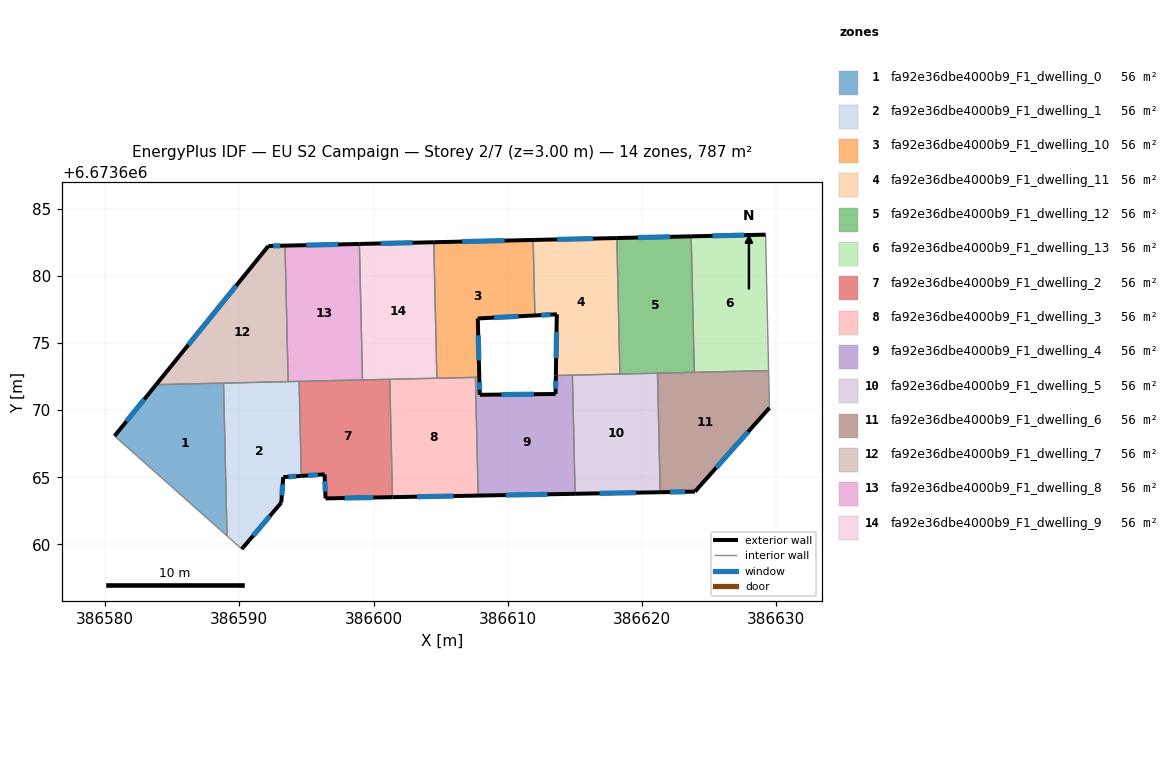
=== STOREY PLAN SPEC (per zone: floor XY polygon, exterior-wall plan segments, windows/doors) ===
zone 1: fa92e36dbe4000b9_F1_dwelling_0  (56.2 m²)
  floor: (386588.82, 6673672.02) (386589.08, 6673660.62) (386580.70, 6673668.08) (386583.79, 6673671.90)
  exterior wall: (386583.79, 6673671.90) – (386580.70, 6673668.08)  [4.9 m]
    window: (386582.91, 6673670.81) – (386581.58, 6673669.17)  [2.7 m²]
  interior walls: 3
zone 2: fa92e36dbe4000b9_F1_dwelling_1  (56.2 m²)
  floor: (386594.45, 6673672.15) (386594.61, 6673665.10) (386593.27, 6673665.01) (386593.12, 6673663.11) (386590.18, 6673659.65) (386589.08, 6673660.62) (386588.82, 6673672.02)
  exterior wall: (386593.27, 6673665.01) – (386594.61, 6673665.10)  [1.3 m]
    window: (386593.65, 6673665.03) – (386594.23, 6673665.07)  [0.7 m²]
  exterior wall: (386593.12, 6673663.11) – (386593.27, 6673665.01)  [1.9 m]
    window: (386593.16, 6673663.65) – (386593.23, 6673664.47)  [1.1 m²]
  exterior wall: (386590.18, 6673659.65) – (386593.12, 6673663.11)  [4.5 m]
    window: (386591.02, 6673660.64) – (386592.28, 6673662.12)  [2.5 m²]
  interior walls: 5
zone 3: fa92e36dbe4000b9_F1_dwelling_10  (56.2 m²)
  floor: (386611.90, 6673682.69) (386612.03, 6673677.06) (386607.77, 6673676.83) (386607.88, 6673672.45) (386604.72, 6673672.38) (386604.49, 6673682.52)
  exterior wall: (386611.90, 6673682.69) – (386604.49, 6673682.52)  [7.4 m]
    window: (386609.78, 6673682.64) – (386606.61, 6673682.57)  [4.1 m²]
  exterior wall: (386607.77, 6673676.83) – (386612.03, 6673677.06)  [4.3 m]
    window: (386608.99, 6673676.90) – (386610.81, 6673677.00)  [2.3 m²]
  exterior wall: (386607.88, 6673672.45) – (386607.77, 6673676.83)  [4.4 m]
    window: (386607.85, 6673673.70) – (386607.80, 6673675.58)  [2.4 m²]
  interior walls: 4
zone 4: fa92e36dbe4000b9_F1_dwelling_11  (56.2 m²)
  floor: (386618.13, 6673682.83) (386618.36, 6673672.69) (386613.59, 6673672.58) (386613.66, 6673677.15) (386612.03, 6673677.06) (386611.90, 6673682.69)
  exterior wall: (386618.13, 6673682.83) – (386611.90, 6673682.69)  [6.2 m]
    window: (386616.35, 6673682.79) – (386613.68, 6673682.73)  [3.4 m²]
  exterior wall: (386613.66, 6673677.15) – (386613.59, 6673672.58)  [4.6 m]
    window: (386613.64, 6673675.84) – (386613.61, 6673673.89)  [2.5 m²]
  exterior wall: (386612.03, 6673677.06) – (386613.66, 6673677.15)  [1.6 m]
    window: (386612.49, 6673677.08) – (386613.19, 6673677.12)  [0.9 m²]
  interior walls: 4
zone 5: fa92e36dbe4000b9_F1_dwelling_12  (56.2 m²)
  floor: (386623.68, 6673682.96) (386623.91, 6673672.82) (386618.36, 6673672.69) (386618.13, 6673682.83)
  exterior wall: (386623.68, 6673682.96) – (386618.13, 6673682.83)  [5.5 m]
    window: (386622.09, 6673682.92) – (386619.72, 6673682.87)  [3.1 m²]
  interior walls: 4
zone 6: fa92e36dbe4000b9_F1_dwelling_13  (56.2 m²)
  floor: (386629.22, 6673683.08) (386629.45, 6673672.95) (386623.91, 6673672.82) (386623.68, 6673682.96)
  exterior wall: (386629.22, 6673683.08) – (386623.68, 6673682.96)  [5.5 m]
    window: (386627.64, 6673683.05) – (386625.26, 6673682.99)  [3.1 m²]
  interior walls: 3
zone 7: fa92e36dbe4000b9_F1_dwelling_2  (56.2 m²)
  floor: (386601.21, 6673672.30) (386601.41, 6673663.52) (386596.42, 6673663.42) (386596.35, 6673665.22) (386594.61, 6673665.10) (386594.45, 6673672.15)
  exterior wall: (386596.42, 6673663.42) – (386601.41, 6673663.52)  [5.0 m]
    window: (386597.85, 6673663.45) – (386599.99, 6673663.49)  [2.7 m²]
  exterior wall: (386596.35, 6673665.22) – (386596.42, 6673663.42)  [1.8 m]
    window: (386596.37, 6673664.70) – (386596.40, 6673663.94)  [1.0 m²]
  exterior wall: (386594.61, 6673665.10) – (386596.35, 6673665.22)  [1.7 m]
    window: (386595.11, 6673665.13) – (386595.86, 6673665.18)  [1.0 m²]
  interior walls: 4
zone 8: fa92e36dbe4000b9_F1_dwelling_3  (56.2 m²)
  floor: (386607.60, 6673672.45) (386607.80, 6673663.63) (386601.41, 6673663.52) (386601.21, 6673672.30)
  exterior wall: (386601.41, 6673663.52) – (386607.80, 6673663.63)  [6.4 m]
    window: (386603.24, 6673663.55) – (386605.97, 6673663.60)  [3.5 m²]
  interior walls: 4
zone 9: fa92e36dbe4000b9_F1_dwelling_4  (56.2 m²)
  floor: (386614.82, 6673672.61) (386615.02, 6673663.77) (386607.80, 6673663.63) (386607.60, 6673672.45) (386607.88, 6673672.45) (386607.92, 6673671.14) (386613.57, 6673671.21) (386613.59, 6673672.58)
  exterior wall: (386607.92, 6673671.14) – (386607.88, 6673672.45)  [1.3 m]
    window: (386607.91, 6673671.52) – (386607.89, 6673672.08)  [0.7 m²]
  exterior wall: (386613.57, 6673671.21) – (386607.92, 6673671.14)  [5.7 m]
    window: (386611.95, 6673671.19) – (386609.53, 6673671.16)  [3.1 m²]
  exterior wall: (386613.59, 6673672.58) – (386613.57, 6673671.21)  [1.4 m]
    window: (386613.58, 6673672.19) – (386613.57, 6673671.60)  [0.8 m²]
  exterior wall: (386607.80, 6673663.63) – (386615.02, 6673663.77)  [7.2 m]
    window: (386609.86, 6673663.67) – (386612.96, 6673663.73)  [4.0 m²]
  interior walls: 4
zone 10: fa92e36dbe4000b9_F1_dwelling_5  (56.2 m²)
  floor: (386621.16, 6673672.76) (386621.37, 6673663.88) (386615.02, 6673663.77) (386614.82, 6673672.61)
  exterior wall: (386615.02, 6673663.77) – (386621.37, 6673663.88)  [6.3 m]
    window: (386616.84, 6673663.80) – (386619.55, 6673663.85)  [3.5 m²]
  interior walls: 4
zone 11: fa92e36dbe4000b9_F1_dwelling_6  (56.2 m²)
  floor: (386629.45, 6673672.95) (386629.51, 6673670.17) (386623.96, 6673663.93) (386621.37, 6673663.88) (386621.16, 6673672.76)
  exterior wall: (386623.96, 6673663.93) – (386629.51, 6673670.17)  [8.4 m]
    window: (386625.54, 6673665.71) – (386627.92, 6673668.39)  [4.6 m²]
  exterior wall: (386621.37, 6673663.88) – (386623.96, 6673663.93)  [2.6 m]
    window: (386622.11, 6673663.90) – (386623.22, 6673663.92)  [1.4 m²]
  interior walls: 4
zone 12: fa92e36dbe4000b9_F1_dwelling_7  (56.2 m²)
  floor: (386593.40, 6673682.26) (386593.64, 6673672.13) (386583.79, 6673671.90) (386592.16, 6673682.24)
  exterior wall: (386592.16, 6673682.24) – (386583.79, 6673671.90)  [13.3 m]
    window: (386589.77, 6673679.28) – (386586.18, 6673674.85)  [7.3 m²]
  exterior wall: (386593.40, 6673682.26) – (386592.16, 6673682.24)  [1.2 m]
    window: (386593.05, 6673682.26) – (386592.51, 6673682.24)  [0.7 m²]
  interior walls: 3
zone 13: fa92e36dbe4000b9_F1_dwelling_8  (56.2 m²)
  floor: (386598.95, 6673682.39) (386599.18, 6673672.25) (386593.64, 6673672.13) (386593.40, 6673682.26)
  exterior wall: (386598.95, 6673682.39) – (386593.40, 6673682.26)  [5.5 m]
    window: (386597.36, 6673682.35) – (386594.99, 6673682.30)  [3.1 m²]
  interior walls: 4
zone 14: fa92e36dbe4000b9_F1_dwelling_9  (56.2 m²)
  floor: (386604.49, 6673682.52) (386604.72, 6673672.38) (386599.18, 6673672.25) (386598.95, 6673682.39)
  exterior wall: (386604.49, 6673682.52) – (386598.95, 6673682.39)  [5.5 m]
    window: (386602.91, 6673682.48) – (386600.53, 6673682.43)  [3.1 m²]
  interior walls: 4

=== DERIVED (storey summary) ===
Building: EU S2 Campaign
Storey: 2 of 7  (floor level z = 3.00 m)
Storey gross floor area: 787.0 m²
Zones on this storey: 14
  - fa92e36dbe4000b9_F1_dwelling_0: floor 56.2 m²; exterior wall 4.9 m (14.8 m²); 1 window(s) 2.7 m²; WWR 18.4%
  - fa92e36dbe4000b9_F1_dwelling_1: floor 56.2 m²; exterior wall 7.8 m (23.4 m²); 3 window(s) 4.3 m²; WWR 18.4%
  - fa92e36dbe4000b9_F1_dwelling_10: floor 56.2 m²; exterior wall 16.1 m (48.2 m²); 3 window(s) 8.8 m²; WWR 18.4%
  - fa92e36dbe4000b9_F1_dwelling_11: floor 56.2 m²; exterior wall 12.4 m (37.3 m²); 3 window(s) 6.9 m²; WWR 18.4%
  - fa92e36dbe4000b9_F1_dwelling_12: floor 56.2 m²; exterior wall 5.5 m (16.6 m²); 1 window(s) 3.1 m²; WWR 18.4%
  - fa92e36dbe4000b9_F1_dwelling_13: floor 56.2 m²; exterior wall 5.5 m (16.6 m²); 1 window(s) 3.1 m²; WWR 18.4%
  - fa92e36dbe4000b9_F1_dwelling_2: floor 56.2 m²; exterior wall 8.5 m (25.6 m²); 3 window(s) 4.7 m²; WWR 18.4%
  - fa92e36dbe4000b9_F1_dwelling_3: floor 56.2 m²; exterior wall 6.4 m (19.2 m²); 1 window(s) 3.5 m²; WWR 18.4%
  - fa92e36dbe4000b9_F1_dwelling_4: floor 56.2 m²; exterior wall 15.6 m (46.7 m²); 4 window(s) 8.6 m²; WWR 18.4%
  - fa92e36dbe4000b9_F1_dwelling_5: floor 56.2 m²; exterior wall 6.3 m (19.0 m²); 1 window(s) 3.5 m²; WWR 18.4%
  - fa92e36dbe4000b9_F1_dwelling_6: floor 56.2 m²; exterior wall 10.9 m (32.8 m²); 2 window(s) 6.0 m²; WWR 18.4%
  - fa92e36dbe4000b9_F1_dwelling_7: floor 56.2 m²; exterior wall 14.5 m (43.6 m²); 2 window(s) 8.0 m²; WWR 18.4%
  - fa92e36dbe4000b9_F1_dwelling_8: floor 56.2 m²; exterior wall 5.5 m (16.6 m²); 1 window(s) 3.1 m²; WWR 18.4%
  - fa92e36dbe4000b9_F1_dwelling_9: floor 56.2 m²; exterior wall 5.5 m (16.6 m²); 1 window(s) 3.1 m²; WWR 18.4%
Zone adjacency (shared interzone walls):
  - fa92e36dbe4000b9_F1_dwelling_0 ↔ fa92e36dbe4000b9_F1_dwelling_1
  - fa92e36dbe4000b9_F1_dwelling_0 ↔ fa92e36dbe4000b9_F1_dwelling_7
  - fa92e36dbe4000b9_F1_dwelling_1 ↔ fa92e36dbe4000b9_F1_dwelling_2
  - fa92e36dbe4000b9_F1_dwelling_1 ↔ fa92e36dbe4000b9_F1_dwelling_7
  - fa92e36dbe4000b9_F1_dwelling_1 ↔ fa92e36dbe4000b9_F1_dwelling_8
  - fa92e36dbe4000b9_F1_dwelling_10 ↔ fa92e36dbe4000b9_F1_dwelling_11
  - fa92e36dbe4000b9_F1_dwelling_10 ↔ fa92e36dbe4000b9_F1_dwelling_3
  - fa92e36dbe4000b9_F1_dwelling_10 ↔ fa92e36dbe4000b9_F1_dwelling_4
  - fa92e36dbe4000b9_F1_dwelling_10 ↔ fa92e36dbe4000b9_F1_dwelling_9
  - fa92e36dbe4000b9_F1_dwelling_11 ↔ fa92e36dbe4000b9_F1_dwelling_12
  - fa92e36dbe4000b9_F1_dwelling_11 ↔ fa92e36dbe4000b9_F1_dwelling_4
  - fa92e36dbe4000b9_F1_dwelling_11 ↔ fa92e36dbe4000b9_F1_dwelling_5
  - fa92e36dbe4000b9_F1_dwelling_12 ↔ fa92e36dbe4000b9_F1_dwelling_13
  - fa92e36dbe4000b9_F1_dwelling_12 ↔ fa92e36dbe4000b9_F1_dwelling_5
  - fa92e36dbe4000b9_F1_dwelling_12 ↔ fa92e36dbe4000b9_F1_dwelling_6
  - fa92e36dbe4000b9_F1_dwelling_13 ↔ fa92e36dbe4000b9_F1_dwelling_6
  - fa92e36dbe4000b9_F1_dwelling_2 ↔ fa92e36dbe4000b9_F1_dwelling_3
  - fa92e36dbe4000b9_F1_dwelling_2 ↔ fa92e36dbe4000b9_F1_dwelling_8
  - fa92e36dbe4000b9_F1_dwelling_2 ↔ fa92e36dbe4000b9_F1_dwelling_9
  - fa92e36dbe4000b9_F1_dwelling_3 ↔ fa92e36dbe4000b9_F1_dwelling_4
  - fa92e36dbe4000b9_F1_dwelling_3 ↔ fa92e36dbe4000b9_F1_dwelling_9
  - fa92e36dbe4000b9_F1_dwelling_4 ↔ fa92e36dbe4000b9_F1_dwelling_5
  - fa92e36dbe4000b9_F1_dwelling_5 ↔ fa92e36dbe4000b9_F1_dwelling_6
  - fa92e36dbe4000b9_F1_dwelling_7 ↔ fa92e36dbe4000b9_F1_dwelling_8
  - fa92e36dbe4000b9_F1_dwelling_8 ↔ fa92e36dbe4000b9_F1_dwelling_9